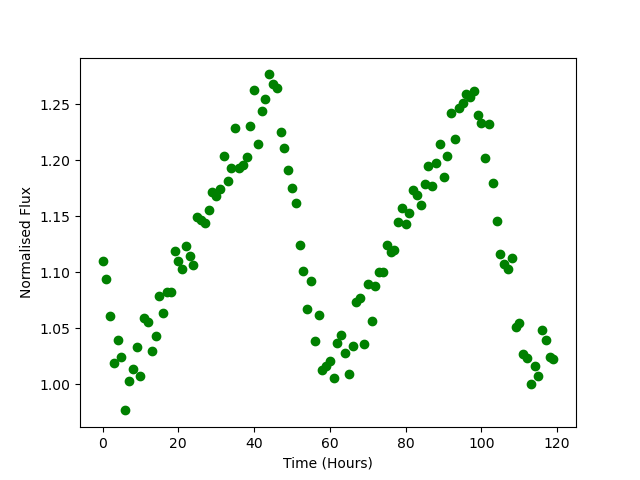

Data behind this chart, as committed beside it:
Time, Flux
0.0, 1.11
1.0, 1.094
2.0, 1.061
3.0, 1.018
4.0, 1.04
5.0, 1.024
6.0, 0.9764
7.0, 1.003
8.0, 1.013
9.0, 1.033
10.0, 1.008
11.0, 1.059
12.0, 1.055
13.0, 1.03
14.0, 1.043
15.0, 1.079
16.0, 1.063
17.0, 1.083
18.0, 1.082
19.0, 1.119
20.0, 1.109
21.0, 1.103
22.0, 1.124
23.0, 1.114
24.0, 1.106
25.0, 1.149
26.0, 1.147
27.0, 1.144
28.0, 1.156
29.0, 1.171
30.0, 1.168
31.0, 1.174
32.0, 1.204
33.0, 1.181
34.0, 1.193
35.0, 1.228
36.0, 1.193
37.0, 1.196
38.0, 1.203
39.0, 1.23
40.0, 1.263
41.0, 1.215
42.0, 1.244
43.0, 1.255
44.0, 1.277
45.0, 1.268
46.0, 1.265
47.0, 1.226
48.0, 1.211
49.0, 1.192
50.0, 1.175
51.0, 1.162
52.0, 1.124
53.0, 1.101
54.0, 1.067
55.0, 1.092
56.0, 1.039
57.0, 1.062
58.0, 1.013
59.0, 1.016
... 60 more rows
